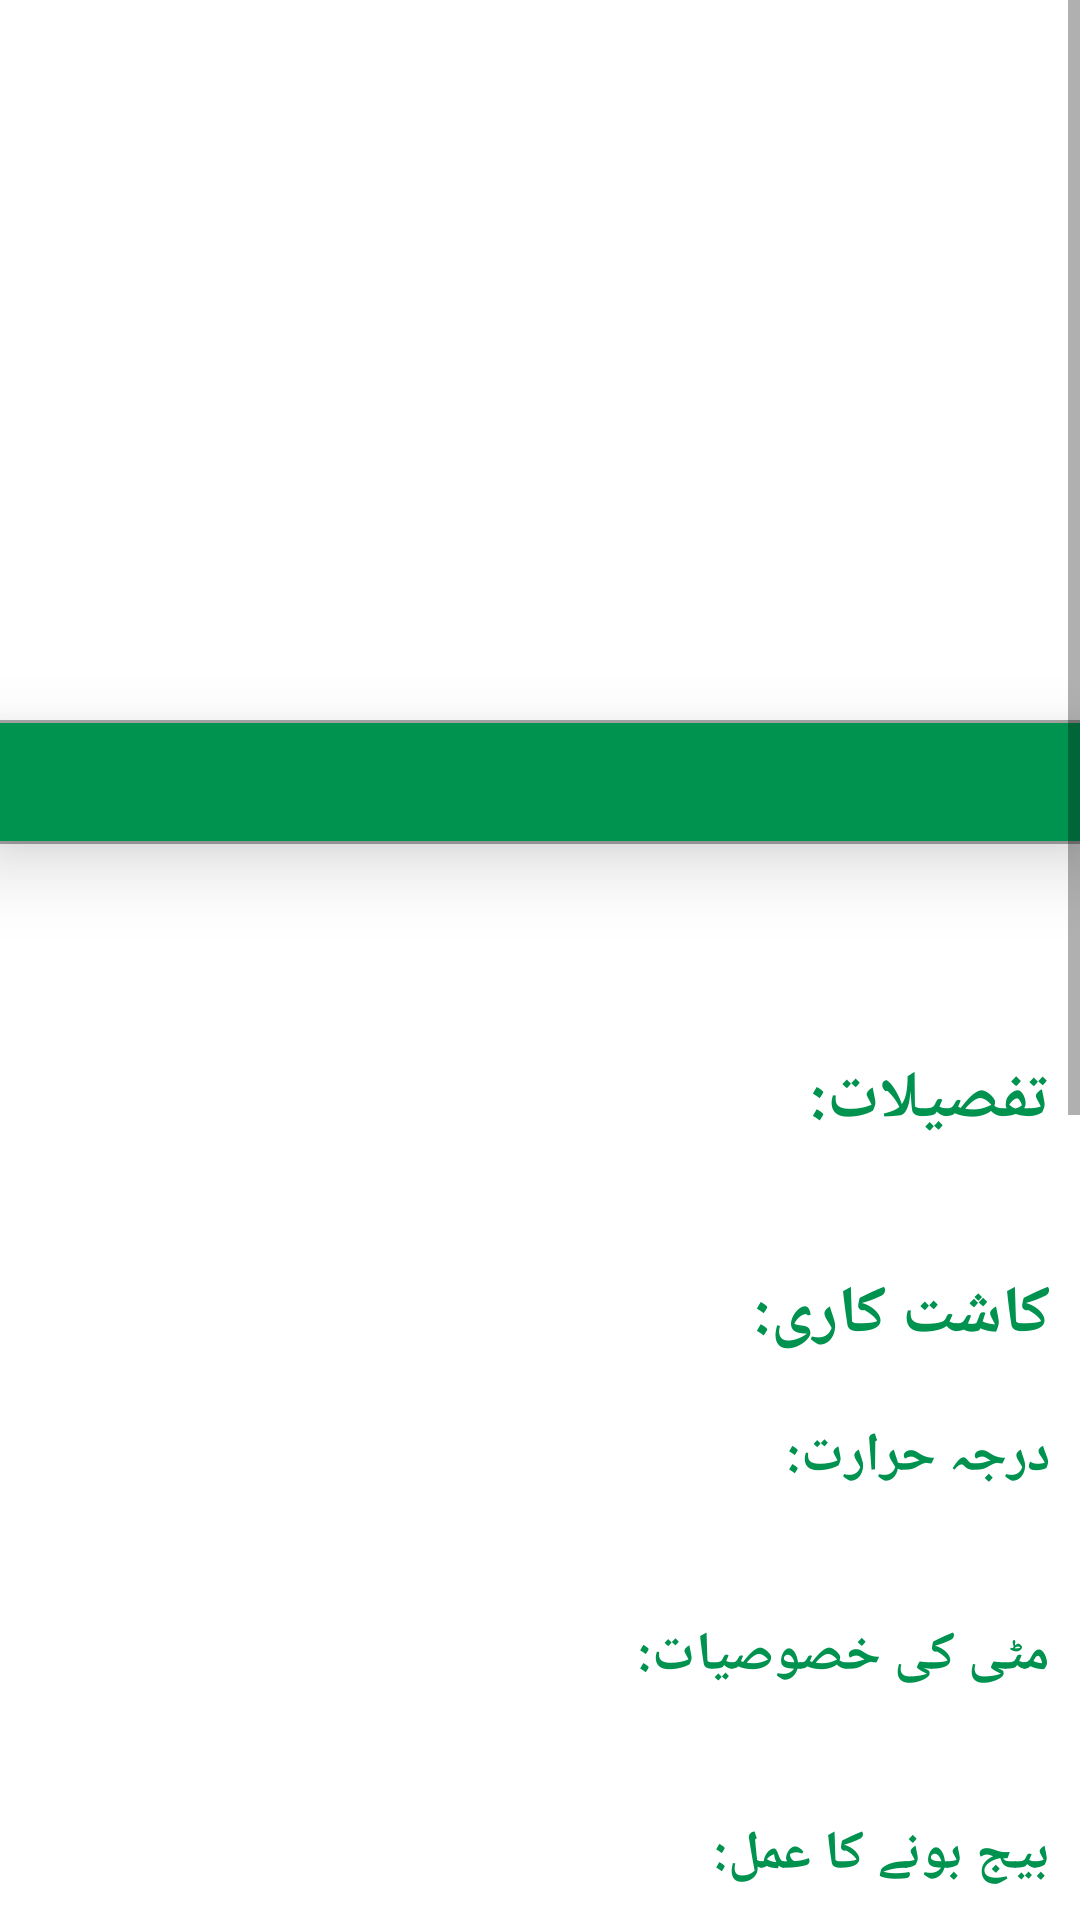

Android layout source for this screen:
<!-- AndroidManifest.xml: application theme Theme.AridAgriSolutions -->
<!-- res/layout/activity_view_item_urdu.xml -->
<?xml version="1.0" encoding="utf-8"?>
<ScrollView xmlns:android="http://schemas.android.com/apk/res/android"
    android:layout_width="match_parent"
    android:layout_height="match_parent"
    xmlns:tools="http://schemas.android.com/tools"
    tools:context=".ViewItemUrdu"
    android:fillViewport="true">
    <LinearLayout
        android:id="@+id/linear"
        android:orientation="vertical"
        android:layout_width="match_parent"
        android:layout_height="match_parent"
        >
        <ImageView
            android:id="@+id/getImgUrdu"
            android:layout_width="360dp"
            android:layout_height="240dp"
            android:layout_gravity="center"/>
        <View
            android:background="@android:color/darker_gray"
            android:layout_width="match_parent"
            android:layout_height="1dp"/>
        <TextView
            android:id="@+id/titleUrdu"
            android:gravity="center"
            android:textStyle="bold|normal"
            android:textSize="22sp"
            android:elevation="15dp"
            android:padding="5dp"
            android:background="#00924f"
            android:textColor="@color/white"
            android:layout_width="match_parent"
            android:layout_height="wrap_content"/>
        <View
            android:background="@android:color/darker_gray"
            android:layout_width="match_parent"
            android:layout_height="1dp"/>
        <LinearLayout
            android:layout_width="wrap_content"
            android:layout_height="wrap_content"
            android:layout_gravity="center"
            android:orientation="horizontal">
            <ImageView
                android:id="@+id/btnPlayUrdu"
                android:layout_width="40dp"
                android:layout_height="40dp"
                android:src="@drawable/play"
                android:layout_margin="10dp"
                />
            <ImageView
                android:id="@+id/btnPauseUrdu"
                android:layout_width="40dp"
                android:layout_height="40dp"
                android:src="@drawable/pause"
                android:layout_margin="10dp"
                />
        </LinearLayout>
        <TextView
            android:layout_width="wrap_content"
            android:layout_height="wrap_content"
            android:text="تفصیلات:"
            android:textColor="@color/appColor"
            android:textStyle="bold"
            android:layout_gravity="right"
            android:layout_margin="10dp"
            android:textSize="22sp"
            />
        <TextView
            android:id="@+id/descUrdu"
            android:textSize="16sp"
            android:gravity="start"
            android:justificationMode="inter_word"
            android:layout_gravity="start"
            android:layout_marginLeft="10dp"
            android:layout_marginRight="10dp"
            android:textColor="@color/black"
            android:layout_width="match_parent"
            android:layout_height="wrap_content"/>

        <TextView
            android:layout_width="wrap_content"
            android:layout_height="wrap_content"
            android:text="کاشت کاری:"
            android:textColor="@color/appColor"
            android:layout_gravity="right"
            android:textStyle="bold"
            android:layout_margin="10dp"
            android:textSize="22sp"
            />
        <TextView
            android:layout_width="wrap_content"
            android:layout_height="wrap_content"
            android:text="درجہ حرارت:"
            android:textColor="@color/appColor"
            android:textStyle="bold"
            android:layout_gravity="right"
            android:layout_margin="10dp"
            android:textSize="18sp"
            />
        <TextView
            android:id="@+id/tempUrdu"
            android:textSize="16sp"
            android:gravity="start"
            android:justificationMode="inter_word"
            android:layout_gravity="start"
            android:layout_marginLeft="10dp"
            android:layout_marginRight="10dp"
            android:textColor="@color/black"
            android:layout_width="match_parent"
            android:layout_height="wrap_content"/>
        <TextView
            android:layout_width="wrap_content"
            android:layout_height="wrap_content"
            android:text="مٹی کی خصوصیات:"
            android:textColor="@color/appColor"
            android:layout_gravity="right"
            android:textStyle="bold"
            android:layout_margin="10dp"
            android:textSize="18sp"
            />
        <TextView
            android:id="@+id/soilUrdu"
            android:textSize="16sp"
            android:gravity="start"
            android:justificationMode="inter_word"
            android:layout_gravity="start"
            android:layout_marginLeft="10dp"
            android:layout_marginRight="10dp"
            android:textColor="@color/black"
            android:layout_width="match_parent"
            android:layout_height="wrap_content"/>

        <TextView
            android:layout_width="wrap_content"
            android:layout_height="wrap_content"
            android:text="بیج بونے کا عمل:"
            android:textColor="@color/appColor"
            android:textStyle="bold"
            android:layout_margin="10dp"
            android:layout_gravity="right"
            android:textSize="18sp"
            />
        <TextView
            android:id="@+id/sowingUrdu"
            android:textSize="16sp"
            android:gravity="start"
            android:justificationMode="inter_word"
            android:layout_gravity="start"
            android:layout_marginLeft="10dp"
            android:layout_marginRight="10dp"
            android:textColor="@color/black"
            android:layout_width="match_parent"
            android:layout_height="wrap_content"/>
        <TextView
            android:layout_width="wrap_content"
            android:layout_height="wrap_content"
            android:text="بیج کی شرح:"
            android:textColor="@color/appColor"
            android:textStyle="bold"
            android:layout_gravity="right"
            android:layout_margin="10dp"
            android:textSize="18sp"
            />
        <TextView
            android:id="@+id/seedRateUrdu"
            android:textSize="16sp"
            android:gravity="start"
            android:justificationMode="inter_word"
            android:layout_gravity="start"
            android:layout_margin="10dp"
            android:textColor="@color/black"
            android:layout_width="match_parent"
            android:layout_height="wrap_content"/>
        <TextView
            android:layout_width="wrap_content"
            android:layout_height="wrap_content"
            android:text="کھاد:"
            android:textColor="@color/appColor"
            android:textStyle="bold"
            android:layout_gravity="right"
            android:layout_margin="10dp"
            android:textSize="18sp"
            />
        <TextView
            android:id="@+id/fertilizerUrdu"
            android:textSize="16sp"
            android:gravity="start"
            android:justificationMode="inter_word"
            android:layout_gravity="start"
            android:layout_marginLeft="10dp"
            android:layout_marginRight="10dp"
            android:textColor="@color/black"
            android:layout_width="match_parent"
            android:layout_height="wrap_content"/>
        <TextView
            android:layout_width="wrap_content"
            android:layout_height="wrap_content"
            android:text="آبپاشی:"
            android:textColor="@color/appColor"
            android:textStyle="bold"
            android:layout_margin="10dp"
            android:layout_gravity="right"
            android:textSize="18sp"
            />
        <TextView
            android:id="@+id/irrigationUrdu"
            android:textSize="16sp"
            android:gravity="start"
            android:justificationMode="inter_word"
            android:layout_gravity="start"
            android:layout_marginLeft="10dp"
            android:layout_marginRight="10dp"
            android:textColor="@color/black"
            android:layout_width="match_parent"
            android:layout_height="wrap_content"/>
        <TextView
            android:layout_width="wrap_content"
            android:layout_height="wrap_content"
            android:text="فصل کی کٹائی:"
            android:textColor="@color/appColor"
            android:textStyle="bold"
            android:layout_margin="10dp"
            android:layout_gravity="right"
            android:textSize="18sp"
            />
        <TextView
            android:id="@+id/harvestingUrdu"
            android:textSize="16sp"
            android:gravity="start"
            android:justificationMode="inter_word"
            android:layout_gravity="start"
            android:layout_margin="10dp"
            android:textColor="@color/black"
            android:layout_width="match_parent"
            android:layout_height="wrap_content"/>
        <TextView
            android:layout_width="wrap_content"
            android:layout_height="wrap_content"
            android:text=" مختلف اقسام:"
            android:textColor="@color/appColor"
            android:textStyle="bold"
            android:layout_margin="10dp"
            android:layout_gravity="right"
            android:textSize="18sp"
            />
        <TextView
            android:id="@+id/varietyUrdu"
            android:textSize="16sp"
            android:gravity="start"
            android:justificationMode="inter_word"
            android:layout_gravity="start"
            android:layout_marginLeft="10dp"
            android:layout_marginRight="10dp"
            android:textColor="@color/black"
            android:layout_width="match_parent"
            android:layout_height="wrap_content"/>
        <Button
            android:id="@+id/btnTranslateEnglish"
            android:layout_gravity="center"
            android:layout_width="wrap_content"
            android:layout_height="wrap_content"
            android:text="انگریزی میں ترجمہ کریں"
            android:layout_marginTop="10dp"
            android:textAllCaps="false"
            android:layout_marginBottom="10dp"
            />
    </LinearLayout>
</ScrollView>
<!-- resources referenced by this layout -->
<resources>
  <color name="appColor">#00924f</color>
  <color name="black">#FF000000</color>
  <color name="white">#FFFFFFFF</color>
  <style name="Theme.AridAgriSolutions" parent="Theme.MaterialComponents.Light.DarkActionBar">
          
          <item name="colorPrimary">#00924f</item>
          <item name="colorPrimaryVariant">#00924f</item>
          <item name="colorOnPrimary">@color/white</item>
          
          <item name="colorSecondary">@color/teal_200</item>
          <item name="colorSecondaryVariant">@color/teal_700</item>
          <item name="colorOnSecondary">@color/black</item>
          
          <item name="android:statusBarColor" tools:targetApi="l">?attr/colorPrimaryVariant</item>
          
      </style>
  <color name="teal_200">#FF03DAC5</color>
  <color name="teal_700">#FF018786</color>
</resources>
